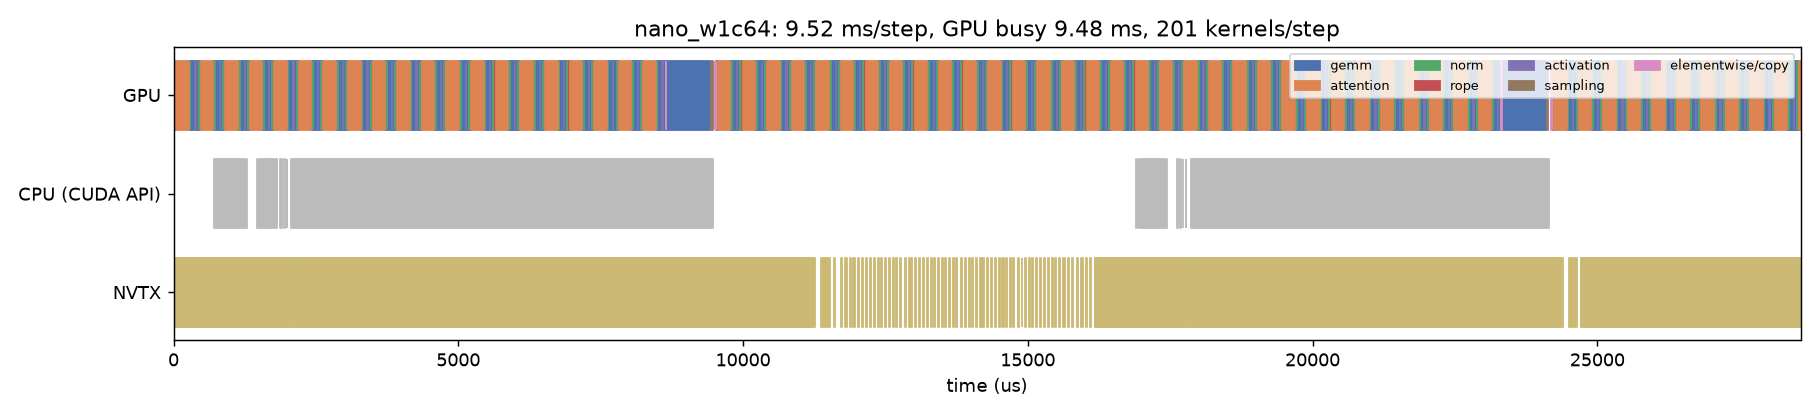

The file beside this chart, header and first rows:
track, start_us, dur_us, name, category
CPU (CUDA API), 715.1, 18.1, cudaMemcpyAsync, api
CPU (CUDA API), 749.5, 6.593, cudaMemcpyAsync, api
CPU (CUDA API), 769.3, 1.41, cudaStreamIsCapturing, api
CPU (CUDA API), 771.9, 512.6, cudaGraphLaunch, api
CPU (CUDA API), 1460, 363.4, cudaMemcpyAsync, api
CPU (CUDA API), 1876, 20.61, cudaLaunchKernel, api
CPU (CUDA API), 1940, 11.23, cudaMemcpyAsync, api
CPU (CUDA API), 1993, 1.478, cudaStreamIsCapturing, api
CPU (CUDA API), 1996, 3.917, cudaEventRecordWithFlags, api
CPU (CUDA API), 2070, 7409, cudaEventSynchronize, api
CPU (CUDA API), 16891, 19.88, cudaMemcpyAsync, api
CPU (CUDA API), 16927, 6.331, cudaMemcpyAsync, api
CPU (CUDA API), 16946, 1.243, cudaStreamIsCapturing, api
CPU (CUDA API), 16949, 494.2, cudaGraphLaunch, api
CPU (CUDA API), 17613, 17.26, cudaMemcpyAsync, api
CPU (CUDA API), 17670, 16.59, cudaLaunchKernel, api
CPU (CUDA API), 17720, 9.643, cudaMemcpyAsync, api
CPU (CUDA API), 17769, 1.489, cudaStreamIsCapturing, api
CPU (CUDA API), 17771, 4.08, cudaEventRecordWithFlags, api
CPU (CUDA API), 17872, 6280, cudaEventSynchronize, api
GPU, -43.34, 53.95, gemm_w4a16_tiled_kernel, gemm
GPU, 10.42, 3.232, _fused_add_rms_norm_kernel, norm
GPU, 13.55, 31.65, gemm_w4a16_tiled_kernel, gemm
GPU, 45.3, 3.393, _rope_cache_write_kernel, rope
GPU, 48.76, 217.4, _paged_decode_split_kernel, attention
GPU, 266.1, 27.58, gemm_w4a16_tiled_kernel, gemm
GPU, 293.6, 3.072, _fused_add_rms_norm_kernel, norm
GPU, 296.7, 85.7, gemm_w4a16_tiled_kernel, gemm
GPU, 382.4, 3.776, _silu_and_mul_kernel, activation
GPU, 386, 53.95, gemm_w4a16_tiled_kernel, gemm
GPU, 439.9, 3.264, _fused_add_rms_norm_kernel, norm
GPU, 443, 31.9, gemm_w4a16_tiled_kernel, gemm
GPU, 474.7, 3.488, _rope_cache_write_kernel, rope
GPU, 478.2, 221.5, _paged_decode_split_kernel, attention
GPU, 700, 27.36, gemm_w4a16_tiled_kernel, gemm
GPU, 727.3, 3.136, _fused_add_rms_norm_kernel, norm
GPU, 730.4, 85.89, gemm_w4a16_tiled_kernel, gemm
GPU, 816.2, 3.744, _silu_and_mul_kernel, activation
GPU, 819.8, 53.86, gemm_w4a16_tiled_kernel, gemm
GPU, 873.5, 3.616, _fused_add_rms_norm_kernel, norm
GPU, 876.9, 31.39, gemm_w4a16_tiled_kernel, gemm
GPU, 908.3, 3.456, _rope_cache_write_kernel, rope
GPU, 911.8, 217.8, _paged_decode_split_kernel, attention
GPU, 1130, 28.26, gemm_w4a16_tiled_kernel, gemm
GPU, 1158, 3.104, _fused_add_rms_norm_kernel, norm
GPU, 1161, 85.76, gemm_w4a16_tiled_kernel, gemm
GPU, 1246, 3.776, _silu_and_mul_kernel, activation
GPU, 1250, 53.73, gemm_w4a16_tiled_kernel, gemm
GPU, 1304, 3.232, _fused_add_rms_norm_kernel, norm
GPU, 1307, 31.36, gemm_w4a16_tiled_kernel, gemm
GPU, 1338, 3.424, _rope_cache_write_kernel, rope
GPU, 1342, 218.7, _paged_decode_split_kernel, attention
GPU, 1560, 27.49, gemm_w4a16_tiled_kernel, gemm
GPU, 1588, 3.04, _fused_add_rms_norm_kernel, norm
GPU, 1591, 85.63, gemm_w4a16_tiled_kernel, gemm
GPU, 1676, 3.744, _silu_and_mul_kernel, activation
GPU, 1680, 53.5, gemm_w4a16_tiled_kernel, gemm
GPU, 1733, 3.232, _fused_add_rms_norm_kernel, norm
GPU, 1736, 31.55, gemm_w4a16_tiled_kernel, gemm
GPU, 1768, 3.488, _rope_cache_write_kernel, rope
... 671 more rows
